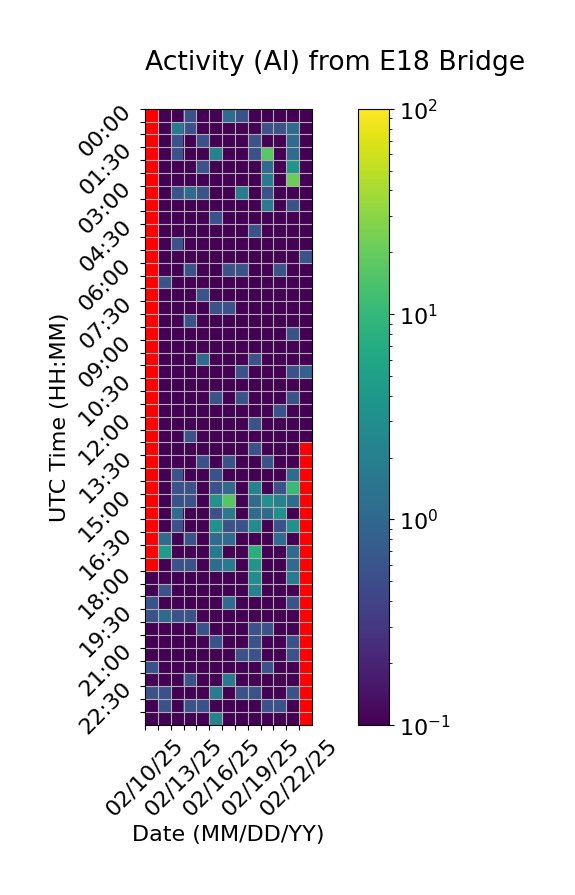

Source data for this figure (header and first rows):
Time (UTC), 02/10/25, 02/11/25, 02/12/25, 02/13/25, 02/14/25, 02/15/25, 02/16/25, 02/17/25, 02/18/25, 02/19/25, 02/20/25, 02/21/25, 02/22/25
00:00, , 0.0, 0.0, 0.5556, 0.0, 0.0, 1.111, 0.5556, 0.0, 0.0, 0.0, 0.0, 0.0
00:30, , 0.0, 1.667, 0.5556, 0.0, 0.0, 0.0, 0.0, 0.0, 0.5556, 0.5556, 1.111, 0.0
01:00, , 0.0, 0.5556, 0.0, 0.5556, 0.0, 0.0, 0.0, 0.5556, 0.0, 0.0, 1.111, 0.0
01:30, , 0.0, 0.5556, 0.0, 0.0, 2.222, 0.0, 0.0, 0.5556, 17.22, 0.0, 1.111, 0.0
02:00, , 0.0, 0.0, 0.0, 0.5556, 0.0, 0.0, 0.0, 0.0, 1.111, 0.0, 3.889, 0.0
02:30, , 0.0, 0.0, 0.0, 0.0, 0.0, 0.0, 0.0, 0.0, 1.667, 0.0, 21.11, 0.0
03:00, , 0.0, 0.5556, 1.111, 0.5556, 0.0, 0.0, 1.667, 0.0, 0.5556, 0.0, 0.0, 0.0
03:30, , 0.0, 0.0, 0.0, 0.0, 0.0, 0.0, 0.0, 0.0, 1.667, 0.0, 0.5556, 0.0
04:00, , 0.0, 0.0, 0.0, 0.0, 0.5556, 0.0, 0.0, 0.0, 0.0, 0.0, 0.0, 0.0
04:30, , 0.0, 0.0, 0.0, 0.0, 0.0, 0.0, 0.0, 0.5556, 0.0, 0.0, 0.0, 0.0
05:00, , 0.0, 0.5556, 0.0, 0.0, 0.0, 0.0, 0.0, 0.0, 0.0, 0.0, 0.0, 0.0
05:30, , 0.0, 0.0, 0.0, 0.0, 0.0, 0.0, 0.0, 0.0, 0.0, 0.0, 0.0, 0.5556
06:00, , 0.0, 0.0, 0.5556, 0.0, 0.0, 0.5556, 0.5556, 0.0, 0.0, 0.5556, 0.0, 0.0
06:30, , 0.5556, 0.0, 0.0, 0.0, 0.0, 0.0, 0.0, 0.0, 0.0, 0.0, 0.0, 0.0
07:00, , 0.0, 0.0, 0.0, 0.5556, 0.0, 0.0, 0.0, 0.0, 0.0, 0.0, 0.0, 0.0
07:30, , 0.0, 0.0, 0.0, 0.0, 0.5556, 0.5556, 0.0, 0.0, 0.0, 0.0, 0.0, 0.0
08:00, , 0.0, 0.0, 0.5556, 0.0, 0.0, 0.0, 0.0, 0.0, 0.0, 0.0, 0.0, 0.0
08:30, , 0.0, 0.0, 0.0, 0.0, 0.0, 0.0, 0.0, 0.0, 0.0, 0.0, 0.5556, 0.0
09:00, , 0.0, 0.0, 0.0, 0.0, 0.0, 0.0, 0.0, 0.0, 0.0, 0.0, 0.0, 0.0
09:30, , 0.0, 0.0, 0.0, 1.111, 0.0, 0.0, 0.0, 0.5556, 0.0, 0.0, 0.0, 0.0
10:00, , 0.0, 0.0, 0.0, 0.0, 0.0, 0.0, 0.5556, 0.0, 0.0, 0.0, 0.5556, 0.8333
10:30, , 0.0, 0.0, 0.0, 0.0, 0.0, 0.0, 0.0, 0.0, 0.0, 0.0, 0.0, 0.0
11:00, , 0.0, 0.0, 0.0, 0.0, 0.5556, 0.0, 0.5556, 0.0, 0.0, 0.0, 0.5556, 0.0
11:30, , 0.0, 0.0, 0.0, 0.0, 0.0, 0.0, 0.0, 0.0, 0.0, 0.5556, 0.0, 0.0
12:00, , 0.0, 0.0, 0.0, 0.0, 0.0, 0.0, 0.0, 0.5556, 0.0, 0.0, 0.0, 0.0
12:30, , 0.0, 0.0, 0.5556, 0.0, 0.0, 0.0, 0.0, 0.0, 0.0, 0.0, 0.0, 0.0
13:00, , 0.0, 0.0, 0.0, 0.0, 0.0, 0.0, 0.0, 0.5556, 0.0, 0.0, 0.0, 
13:30, , 0.0, 0.0, 0.0, 0.5556, 0.0, 0.5556, 0.0, 0.0, 0.5556, 0.0, 0.0, 
14:00, , 0.0, 0.5556, 0.0, 0.0, 0.5556, 0.0, 0.0, 0.0, 0.0, 0.0, 1.111, 
14:30, , 0.0, 0.5556, 0.5556, 0.0, 0.5556, 1.111, 0.0, 2.222, 0.0, 0.5556, 10.56, 
15:00, , 0.0, 0.5556, 0.5556, 0.0, 3.333, 16.11, 0.0, 1.111, 3.333, 2.222, 1.111, 
15:30, , 0.0, 1.111, 0.0, 0.0, 0.5556, 1.667, 0.0, 1.111, 1.111, 3.333, 0.0, 
16:00, , 0.0, 0.5556, 0.0, 0.0, 3.333, 0.5556, 0.5556, 2.778, 0.0, 0.5556, 3.333, 
16:30, , 1.111, 0.0, 0.5556, 0.0, 1.111, 1.111, 0.0, 0.0, 0.0, 1.111, 0.0, 
17:00, , 4.444, 0.0, 0.0, 0.0, 1.667, 0.0, 0.0, 7.778, 0.0, 0.0, 1.111, 
17:30, , 0.0, 0.5556, 0.5556, 0.0, 1.111, 1.667, 0.0, 3.889, 0.0, 0.0, 1.111, 
18:00, 0.0, 0.0, 0.0, 0.0, 0.0, 0.0, 0.0, 0.0, 2.778, 0.0, 0.0, 1.667, 
18:30, 0.0, 0.5556, 0.0, 0.0, 0.0, 0.0, 0.0, 0.0, 2.222, 0.0, 0.0, 0.0, 
19:00, 0.5556, 0.0, 0.0, 0.0, 0.0, 0.0, 1.111, 0.0, 0.0, 0.0, 0.0, 0.5556, 
19:30, 0.5556, 1.111, 0.5556, 0.5556, 0.0, 0.0, 0.0, 0.0, 0.0, 0.0, 0.0, 0.0, 
20:00, 0.0, 0.0, 0.0, 0.0, 0.5556, 0.0, 0.0, 0.0, 0.5556, 0.5556, 0.0, 0.0, 
20:30, 0.0, 0.0, 0.0, 0.0, 0.0, 0.5556, 0.0, 0.0, 0.5556, 0.0, 0.0, 0.5556, 
21:00, 0.0, 0.0, 0.0, 0.0, 0.0, 0.0, 0.0, 0.5556, 0.5556, 0.0, 0.0, 0.5556, 
21:30, 0.5556, 0.0, 0.0, 0.0, 0.0, 0.0, 0.0, 0.0, 0.0, 0.5556, 0.0, 0.0, 
22:00, 0.0, 0.0, 0.0, 0.5556, 0.0, 0.0, 1.667, 0.0, 0.0, 0.0, 0.0, 0.0, 
22:30, 0.5556, 0.5556, 0.0, 0.0, 0.0, 1.667, 0.0, 0.5556, 0.5556, 0.0, 0.0, 0.5556, 
23:00, 0.0, 0.5556, 0.0, 0.5556, 0.5556, 0.0, 0.0, 0.0, 0.0, 0.5556, 0.5556, 0.0, 
23:30, 0.0, 0.0, 0.0, 0.0, 0.0, 2.222, 0.0, 0.0, 0.0, 0.0, 0.0, 0.0, 
